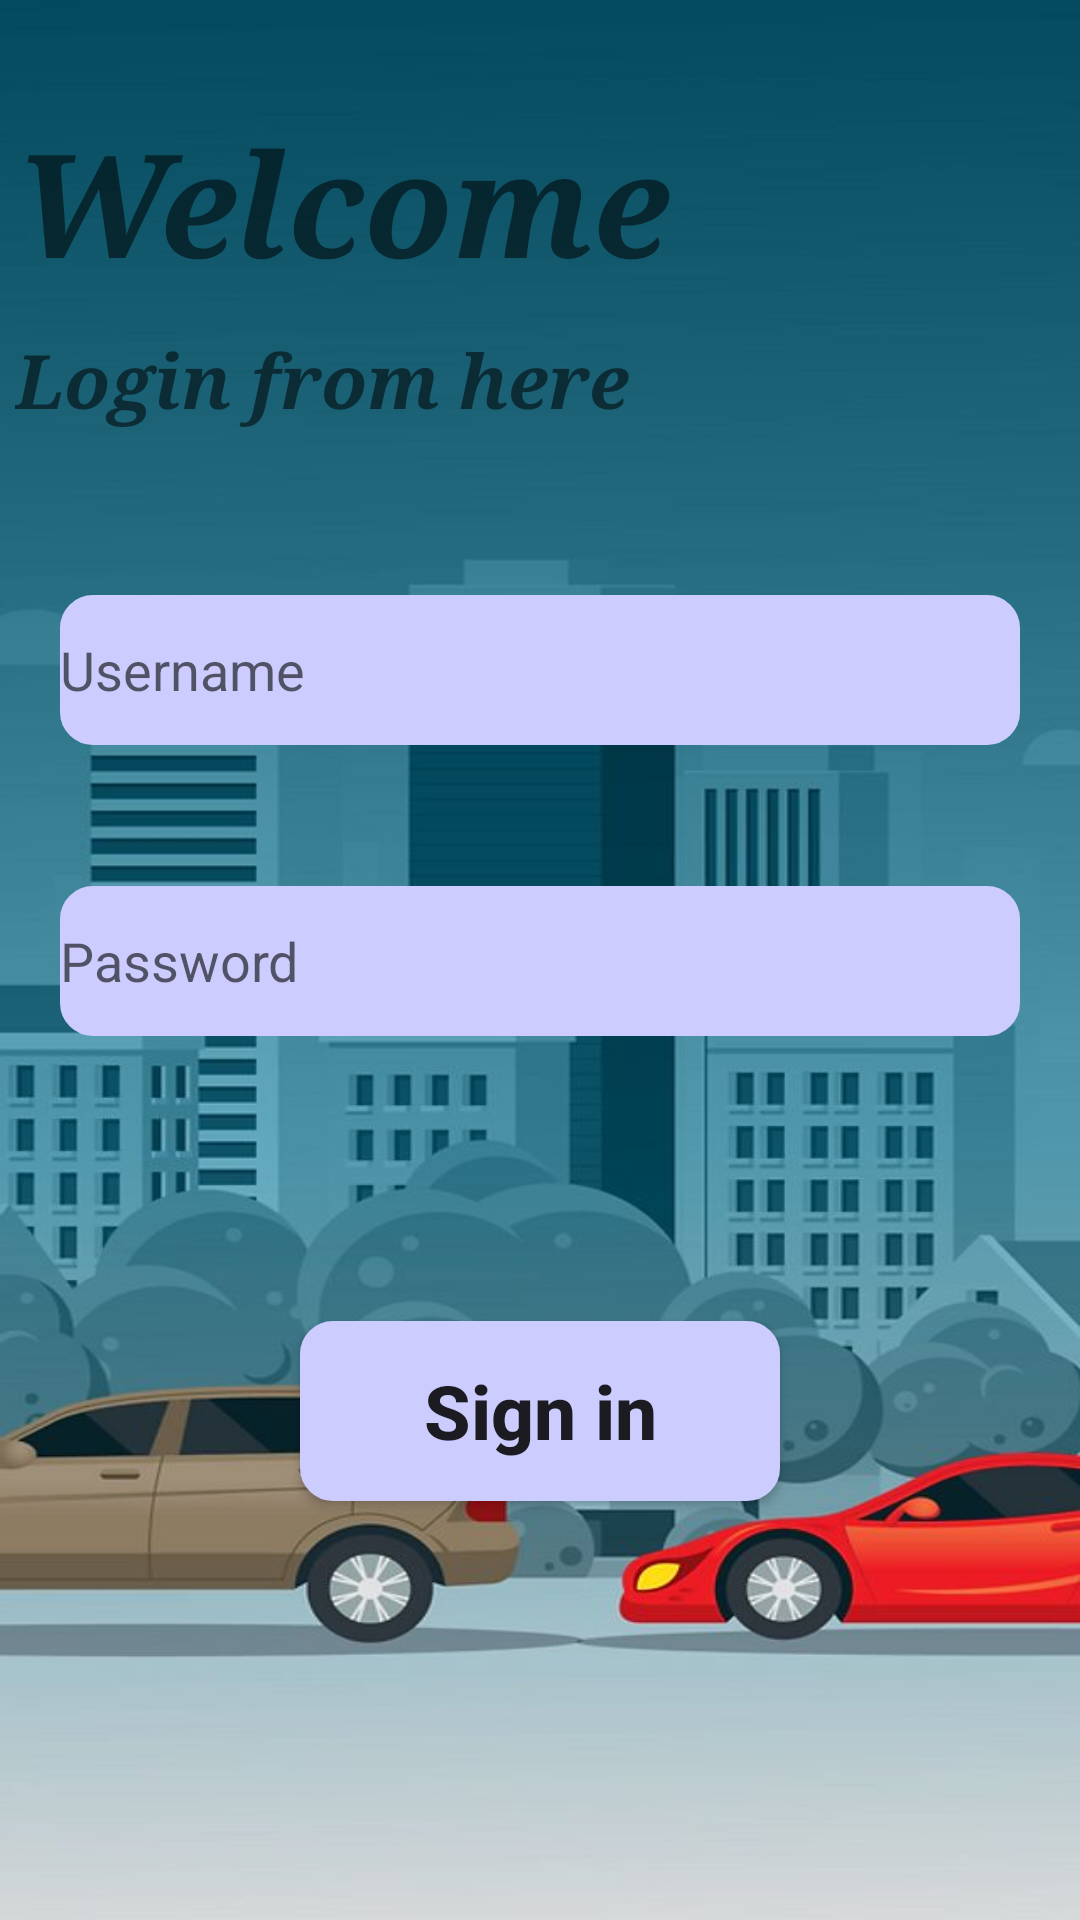

Layout XML and referenced resources for this Android screen:
<!-- AndroidManifest.xml: application theme Theme.FbaseVedio -->
<!-- res/layout/activity_login.xml -->
<?xml version="1.0" encoding="utf-8"?>
<RelativeLayout
    xmlns:android="http://schemas.android.com/apk/res/android"
    xmlns:app="http://schemas.android.com/apk/res-auto"
    xmlns:tools="http://schemas.android.com/tools"
    android:layout_width="match_parent"
    android:layout_height="match_parent"
    tools:context=".loginActivity"
    android:orientation="vertical"
    android:background="@drawable/back3">

    <TextView
        android:layout_width="match_parent"
        android:layout_height="wrap_content"
        android:text="Welcome"
        android:textSize="48dp"
        android:id="@+id/txtlogin1"
        android:layout_marginTop="30dp"
        android:textStyle="bold|italic"
        android:padding="5dp"
        android:fontFamily="serif"
        />

    <TextView
        android:layout_width="match_parent"
        android:layout_height="wrap_content"
        android:text="Login from here"
        android:textSize="25dp"
        android:id="@+id/txtlogin"
        android:textStyle="bold|italic"
        android:padding="5dp"
        android:layout_below="@id/txtlogin1"
        android:fontFamily="serif"
        />

    <EditText
        android:id="@+id/username"
        android:layout_width="match_parent"
        android:layout_height="50dp"
        android:layout_below="@id/txtlogin"
        android:layout_marginTop="50dp"
        android:layout_marginBottom="15dp"
        android:background="@drawable/frame1"
        android:layout_marginRight="20dp"
        android:layout_marginLeft="20dp"
        android:hint="Username" />

    <EditText
        android:id="@+id/password"
        android:layout_width="match_parent"
        android:layout_height="50dp"
        android:layout_below="@id/username"
        android:layout_marginTop="32dp"
        android:layout_marginBottom="15dp"
        android:background="@drawable/frame1"
        android:layout_marginRight="20dp"
        android:layout_marginLeft="20dp"

        android:hint="Password" />

    <Button
        android:id="@+id/loginBtn"
        android:layout_width="200dp"
        android:layout_height="60dp"
        android:layout_below="@id/password"
        android:layout_marginStart="100dp"
        android:layout_marginTop="80dp"
        android:layout_marginEnd="100dp"
        android:layout_marginBottom="100dp"
        android:background="@drawable/frame1"


        android:text="Sign in"
        android:textAllCaps="false"
        android:textSize="25dp"
        android:textStyle="bold" />


</RelativeLayout>
<!-- resources referenced by this layout -->
<resources>
  <!-- drawable back3: jpeg bitmap (drawable, 50505 bytes) -->
  <!-- drawable frame1 (drawable) -->
  <?xml version="1.0" encoding="utf-8"?>
  
  <shape xmlns:android="http://schemas.android.com/apk/res/android"
      android:shape="rectangle"
      >
      <solid
          android:color="@color/editColor"
          />
      <stroke
          android:width="2dp"
          android:color="@color/editColor"
  
          />
      <corners android:radius="10dp"
          />
  
  
  </shape>
  <style name="Theme.FbaseVedio" parent="Base.Theme.FbaseVedio" />
  <color name="editColor">#CCCCFF</color>
  <style name="Base.Theme.FbaseVedio" parent="Theme.AppCompat.DayNight.DarkActionBar">
          
          
      </style>
</resources>
